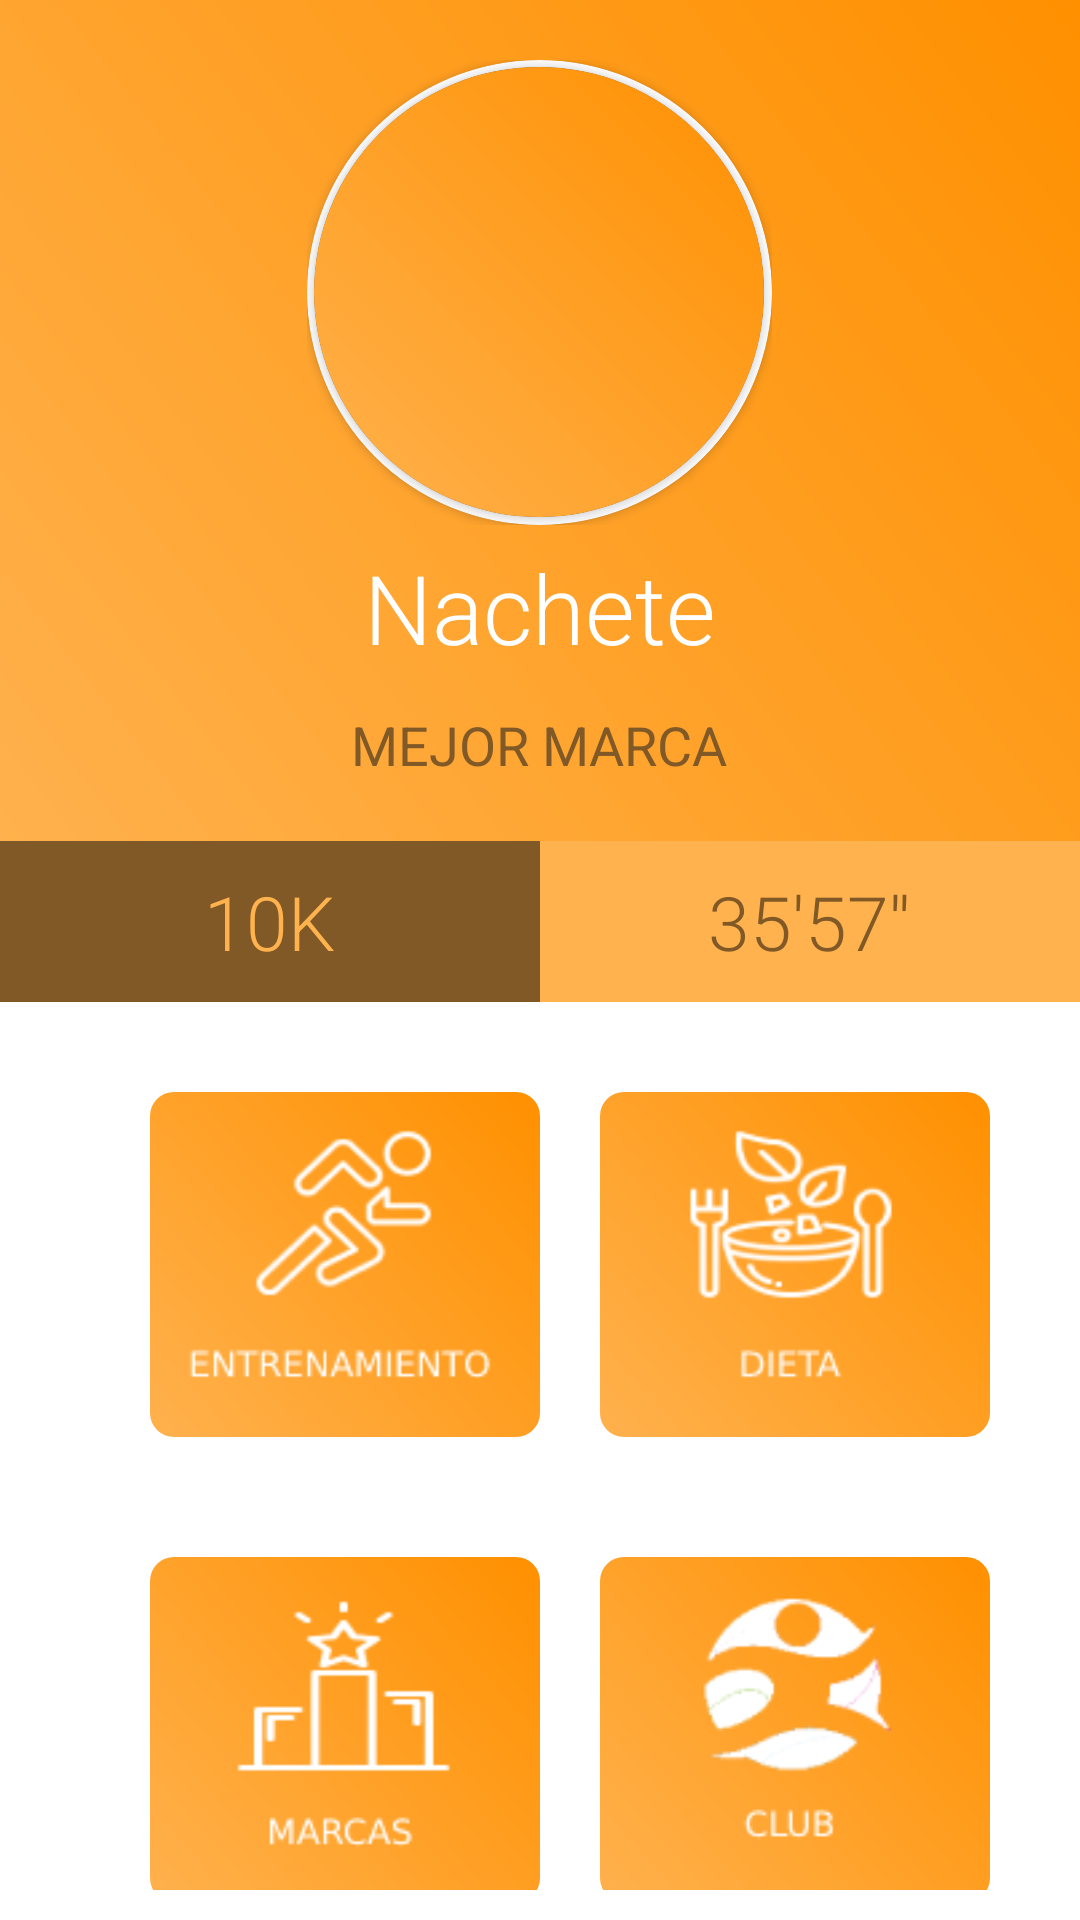

Android layout source for this screen:
<!-- AndroidManifest.xml: application theme Theme.AppCompat.NoActionBar -->
<!-- res/layout/activity_perfil_usuario.xml -->
<?xml version="1.0" encoding="utf-8"?>
<RelativeLayout xmlns:android="http://schemas.android.com/apk/res/android"
    xmlns:app="http://schemas.android.com/apk/res-auto"
    xmlns:tools="http://schemas.android.com/tools"
    android:layout_width="match_parent"
    android:layout_height="match_parent"
    android:forceDarkAllowed="false"
    tools:context=".PerfilUsuario">

    <RelativeLayout
        android:id="@+id/cabecera"
        android:layout_width="match_parent"
        android:layout_height="wrap_content"
        android:background="@drawable/grad"
        android:paddingBottom="20dp">

        <RelativeLayout
            android:id="@+id/imgUser"
            android:layout_width="wrap_content"
            android:layout_height="wrap_content"
            android:layout_centerHorizontal="true"
            android:layout_marginTop="20dp"
            android:background="@drawable/circle_border">


            <androidx.cardview.widget.CardView
                android:layout_width="155dp"
                android:layout_height="155dp"
                app:cardBackgroundColor="@color/white"
                app:cardCornerRadius="250dp"
                tools:ignore="MissingConstraints">

                <androidx.cardview.widget.CardView
                    android:layout_width="150dp"
                    android:layout_height="150dp"
                    android:layout_gravity="center"
                    app:cardCornerRadius="250dp">

                    <ImageView
                        android:id="@+id/iv_foto"
                        android:layout_width="150dp"
                        android:layout_height="150dp"
                        android:background="@drawable/grad"
                        android:scaleType="fitXY" />

                </androidx.cardview.widget.CardView>

            </androidx.cardview.widget.CardView>

        </RelativeLayout>

        <TextView
            android:id="@+id/tvUsername_marcas"
            android:layout_width="wrap_content"
            android:layout_height="wrap_content"
            android:layout_below="@+id/imgUser"
            android:layout_centerHorizontal="true"
            android:layout_marginTop="6sp"
            android:layout_marginBottom="12sp"
            android:fontFamily="sans-serif-light"
            android:text="Nachete"
            android:textColor="@color/white"
            android:textSize="32sp" />


        <TextView
            android:id="@+id/tvMarca"
            android:layout_width="wrap_content"
            android:layout_height="wrap_content"
            android:layout_below="@+id/tvUsername_marcas"
            android:layout_centerHorizontal="true"
            android:fontFamily="sans-serif"
            android:text="MEJOR MARCA"
            android:textAllCaps="true"
            android:textColor="#805926"
            android:textSize="18sp" />

    </RelativeLayout>

    <LinearLayout
        android:id="@+id/mejorMarca"
        android:layout_width="match_parent"
        android:layout_height="wrap_content"
        android:layout_below="@id/cabecera"
        android:orientation="horizontal">

        <RelativeLayout
            android:layout_width="match_parent"
            android:layout_height="wrap_content"
            android:layout_gravity="center"
            android:layout_weight="1"
            android:background="#805926"
            android:gravity="center"
            android:paddingBottom="10dp"
            android:paddingTop="10dp">

            <LinearLayout
                android:layout_width="wrap_content"
                android:layout_height="wrap_content"
                android:gravity="center_horizontal"
                android:orientation="vertical">

                <TextView
                    android:layout_width="wrap_content"
                    android:layout_height="wrap_content"
                    android:fontFamily="sans-serif-light"
                    android:text="10K"
                    android:textColor="#FFB24D"
                    android:textSize="25sp" />



            </LinearLayout>

        </RelativeLayout>

        <RelativeLayout
            android:layout_width="match_parent"
            android:layout_height="wrap_content"
            android:layout_gravity="center"
            android:layout_weight="1"
            android:background="#FFB24D"
            android:gravity="center"
            android:paddingBottom="10dp"
            android:paddingTop="10dp">

            <LinearLayout
                android:layout_width="wrap_content"
                android:layout_height="wrap_content"
                android:gravity="center_horizontal"
                android:orientation="vertical">

                <TextView
                    android:layout_width="wrap_content"
                    android:layout_height="wrap_content"
                    android:fontFamily="sans-serif-light"
                    android:text="35'57''"
                    android:textColor="#805926"
                    android:textSize="25sp" />



            </LinearLayout>

        </RelativeLayout>

    </LinearLayout>


    <RelativeLayout
        android:layout_width="match_parent"
        android:layout_height="match_parent"
        android:layout_below="@+id/mejorMarca"
        android:background="@color/white">


        <LinearLayout
            android:layout_width="match_parent"
            android:layout_height="wrap_content"
            android:layout_centerInParent="true"
            android:layout_marginLeft="30dp"
            android:layout_marginTop="20dp"
            android:layout_marginRight="30dp"
            android:orientation="vertical">

            <LinearLayout
                android:layout_width="match_parent"
                android:layout_height="match_parent">


                <ImageButton
                    android:id="@+id/ibEntrenamientos"
                    android:layout_width="130dp"
                    android:layout_height="115dp"
                    android:layout_marginStart="20dp"
                    android:layout_marginTop="20dp"
                    android:accessibilityLiveRegion="none"
                    android:background="@drawable/fondoib"
                    android:contentDescription="entrenamiento"
                    android:scaleType="fitXY"
                    app:srcCompat="@drawable/imgtraining" />

                <ImageButton
                    android:id="@+id/ibDietas"
                    android:layout_width="130dp"
                    android:layout_height="115dp"
                    android:layout_margin="20dp"
                    android:layout_marginEnd="10dp"
                    android:accessibilityLiveRegion="none"
                    android:background="@drawable/fondoib"
                    android:contentDescription="dietas"
                    android:scaleType="fitXY"
                    app:srcCompat="@drawable/imgdieta" />

            </LinearLayout>

            <LinearLayout
                android:layout_width="match_parent"
                android:layout_height="wrap_content">


                <ImageButton
                    android:id="@+id/ibMarcas"
                    android:layout_width="130dp"
                    android:layout_height="115dp"
                    android:layout_marginStart="20dp"
                    android:layout_marginTop="20dp"
                    android:accessibilityLiveRegion="none"
                    android:background="@drawable/fondoib"
                    android:contentDescription="marcas"
                    android:scaleType="fitXY"
                    app:srcCompat="@drawable/imgmarcabt" />

                <ImageButton
                    android:id="@+id/ibClub"
                    android:layout_width="130dp"
                    android:layout_height="115dp"
                    android:layout_margin="20dp"
                    android:layout_marginEnd="10dp"
                    android:accessibilityLiveRegion="none"
                    android:background="@drawable/fondoib"
                    android:contentDescription="ranking"
                    android:scaleType="fitXY"
                    app:srcCompat="@drawable/imglogoclub" />

            </LinearLayout>


        </LinearLayout>

    </RelativeLayout>

</RelativeLayout>
<!-- resources referenced by this layout -->
<resources>
  <color name="white">#FFFFFFFF</color>
  <!-- drawable circle_border (drawable-v24) -->
  <?xml version="1.0" encoding="utf-8"?>
  <shape xmlns:android="http://schemas.android.com/apk/res/android" android:shape="oval">
  <stroke android:width="2dp" android:color="#50FFFFFF"/>
  </shape>
  <!-- drawable fondoib (drawable-v24) -->
  <?xml version="1.0" encoding="utf-8"?>
  <shape xmlns:android="http://schemas.android.com/apk/res/android">
          <gradient android:startColor="#ffb14d" android:endColor="#ff9000" android:angle="45"/>
          <padding android:left="7dp" android:top="7dp" android:right="7dp" android:bottom="7dp"/>
          <corners android:radius="8dp"/>
  </shape>
  <!-- drawable grad (drawable-v24) -->
  <?xml version="1.0" encoding="utf-8"?>
  <shape xmlns:android="http://schemas.android.com/apk/res/android"
      android:shape="rectangle">
  
      <gradient
          android:angle="45"
          android:endColor="#ff9000"
          android:startColor="#ffb14d" />
  
  </shape>
  <!-- drawable imgdieta: png bitmap (drawable, 3430 bytes) -->
  <!-- drawable imglogoclub: png bitmap (drawable, 3854 bytes) -->
  <!-- drawable imgmarcabt: png bitmap (drawable-v24, 1643 bytes) -->
  <!-- drawable imgtraining: png bitmap (drawable-v24, 2875 bytes) -->
</resources>
